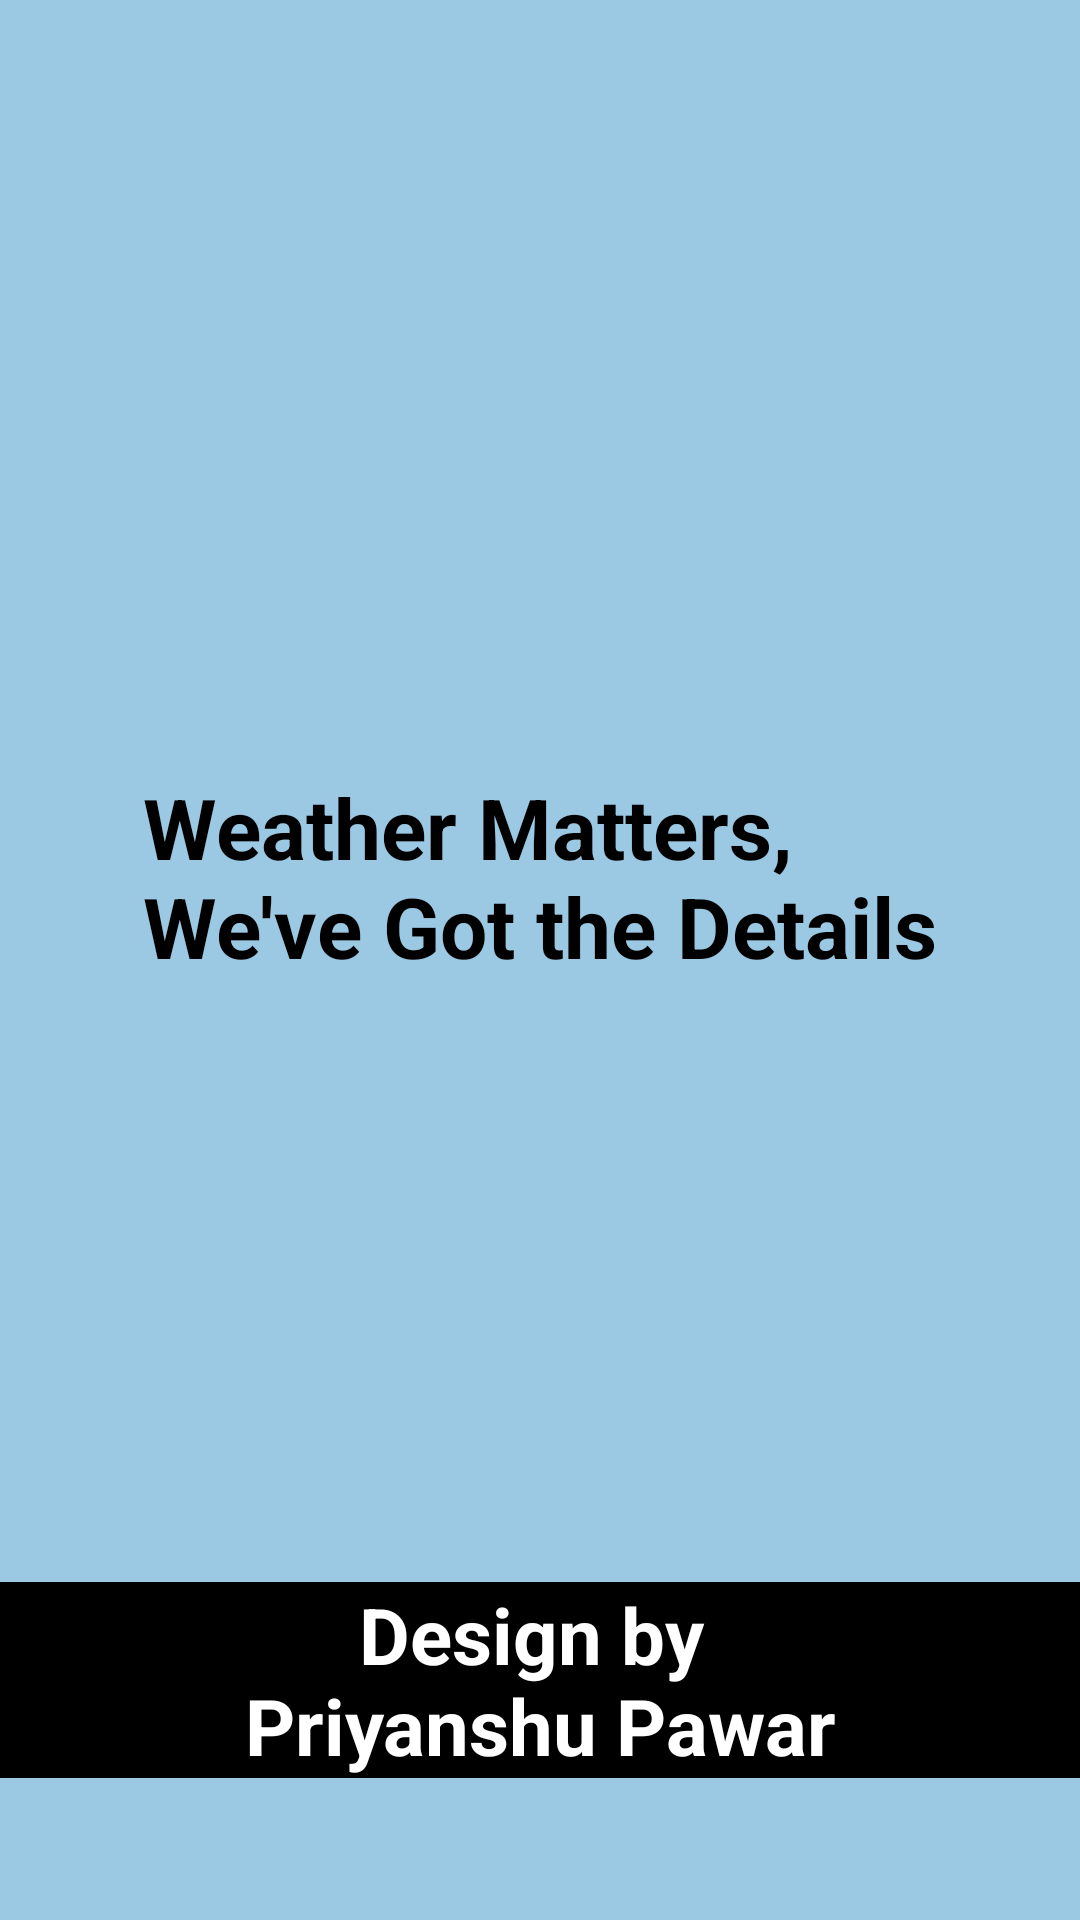

Reconstruct the res/layout file that produces this screen, plus the resources it refers to.
<!-- AndroidManifest.xml: application theme Theme.WeatherApp -->
<!-- res/layout/activity_splash.xml -->
<?xml version="1.0" encoding="utf-8"?>
<LinearLayout xmlns:android="http://schemas.android.com/apk/res/android"
    android:layout_width="match_parent"
    android:layout_height="match_parent"
    android:orientation="vertical"
    android:background="#9BC9E4"
    android:gravity="center">

    <ImageView
        android:id="@+id/image_background"
        android:layout_width="180dp"
        android:layout_height="180dp"
        android:src="@drawable/logo"
        android:contentDescription="TODO" />

    <TextView
        android:id="@+id/text_weather"
        android:layout_width="wrap_content"
        android:layout_height="wrap_content"
        android:text="@string/weather_matters_n_we_ve_got_the_details"
        android:textColor="@color/black"
        android:textSize="28sp"
        android:layout_gravity="center"
        android:layout_marginTop="30dp"
        android:textStyle="bold" />

    <TextView
        android:layout_width="match_parent"
        android:layout_height="wrap_content"
        android:layout_marginTop="200dp"
        android:gravity="center"
        android:text="@string/design_by_npriyanshu_pawar"
        android:textColor="@color/white"
        android:textSize="26sp"
        android:background="@color/black"
        android:textStyle="bold" />

</LinearLayout>
<!-- resources referenced by this layout -->
<resources>
  <string name="design_by_npriyanshu_pawar">Design by \nPriyanshu Pawar</string>
  <string name="weather_matters_n_we_ve_got_the_details">  Weather Matters,\nWe\'ve Got the Details</string>
  <style name="Theme.WeatherApp" parent="Theme.MaterialComponents.DayNight.DarkActionBar">
          
          <item name="colorPrimary">#00838F</item>
          <item name="colorPrimaryVariant">#000000</item>
          <item name="colorOnPrimary">@color/white</item>
          
          <item name="colorSecondary">@color/teal_200</item>
          <item name="colorSecondaryVariant">@color/teal_700</item>
          <item name="colorOnSecondary">@color/black</item>
          
          <item name="android:statusBarColor" tools:targetApi="21">?attr/colorPrimaryVariant</item>
          
      </style>
  <!-- not gathered from this repository: default colours our renderer supplied (Android Studio template values) -->
  <color name="teal_200">#FF03DAC5</color>
  <color name="teal_700">#FF018786</color>
  <color name="black">#FF000000</color>
  <color name="white">#FFFFFFFF</color>
</resources>
